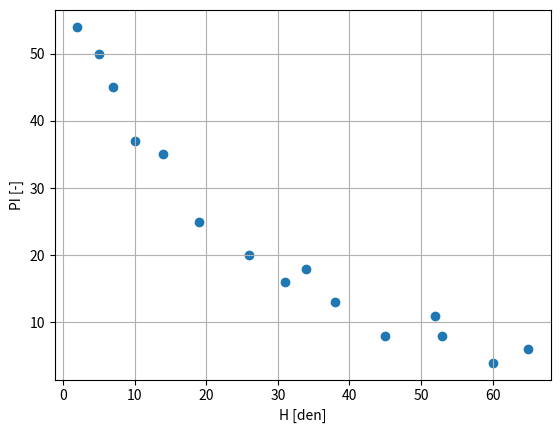
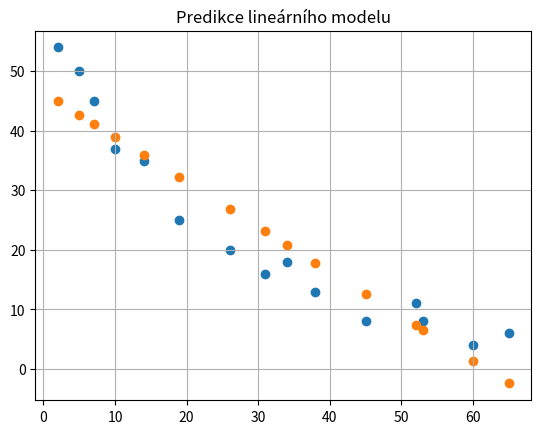
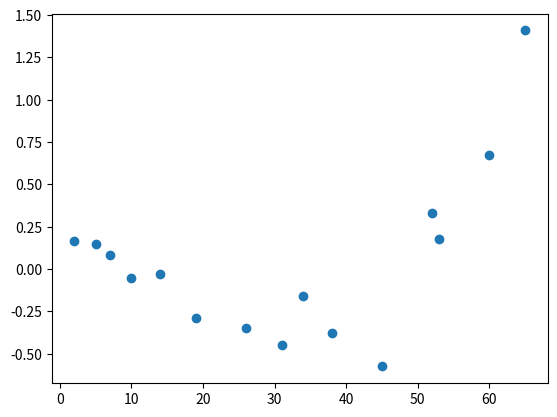
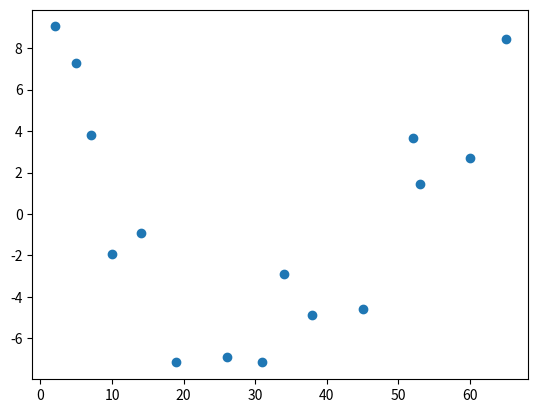
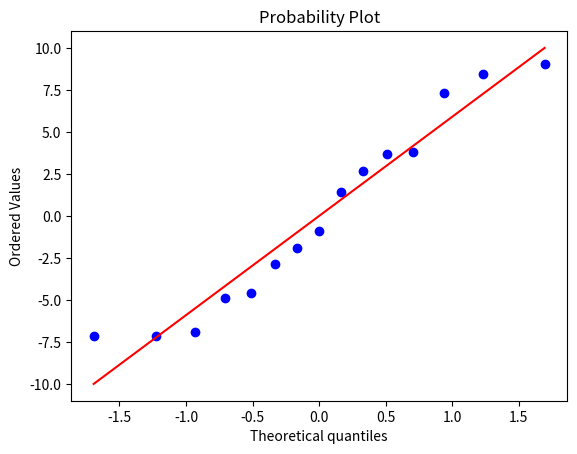
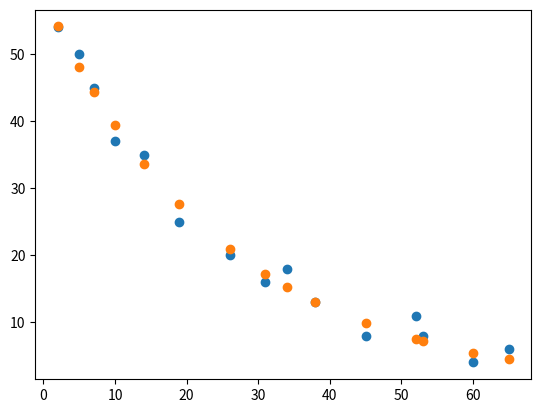

The matplotlib source for these figures, in order:
import numpy as np
from matplotlib import pyplot as plt
from scipy import stats
from scipy import optimize
import pylab

H = np.array([2, 5, 7, 10, 14, 19, 26, 31, 34, 38, 45, 52, 53, 60, 65])
PI = np.array([54, 50, 45, 37, 35, 25, 20, 16, 18, 13, 8, 11, 8, 4, 6])
print(H.shape)
print(PI.shape)

plt.scatter(H, PI)  # vykreslení dat
plt.xlabel("H [den]")
plt.ylabel("PI [-]")
plt.grid(True)


# Lineární model PI = H * slope + intercept
linearni_model = stats.linregress(H, PI)
print(linearni_model)
predikce_linearniho_modelu = linearni_model.slope *  H + linearni_model.intercept
plt.figure()
plt.scatter(H, PI)
plt.scatter(H, predikce_linearniho_modelu)
plt.title("Predikce lineárního modelu")
plt.grid()

relativni_chyba = (PI - predikce_linearniho_modelu) / PI
plt.figure()
plt.scatter(H, relativni_chyba)

# výpočet residuí lineárního modelu
residua_linearni_model = PI - predikce_linearniho_modelu
plt.figure()
plt.scatter(H, residua_linearni_model)

print(stats.normaltest(residua_linearni_model))

# QQ plot
fig = plt.figure()
ax = fig.add_subplot(111)
stats.probplot(residua_linearni_model, dist="norm", plot=pylab)

def exponencialni_model_2parametry(x, w0, w1):
    """Dvouparametrovy exponcialni model h(x) = w0 * e^(w1 * x)"""
    return w0 * np.exp(w1 * x)
w0_odhad = np.linspace(0, 100, 100)  # počáteční odhady parametry w0 od 0 do 100 (100 hodnot)
w1_odhad = np.linspace(-1, 0, 100)  # počáteční odhady parametru w1
nejlepsi_soucet = 10 ** 50  # definicine nejlepšího součtu jako velké číslo (hledáme minimum)
nejlepsi_parametry_exp2 = (0, 0)
for w0_pocatecni in w0_odhad:  # iterjeme přes všechny počáteční odhady w0
    for w1_pocatecni in w1_odhad:
        # optimalizace
        parametry_exp2, _, infodict, _ , _  = optimize.curve_fit(
            exponencialni_model_2parametry, H, PI, full_output=True, p0=[w0_pocatecni, w1_pocatecni])
        # aktuální součet residuí
        aktualni_soucet = np.sum(np.abs(infodict["fvec"]))
        if aktualni_soucet < nejlepsi_soucet:
            # když najdeme lepší řešení, tak si uložíme parametry modelu
            nejlepsi_parametry_exp2 = parametry_exp2
print(parametry_exp2)

predikce_exp2_modelu = nejlepsi_parametry_exp2[0] * np.exp(nejlepsi_parametry_exp2[1] * H)
plt.figure()
plt.scatter(H, PI)
plt.scatter(H, predikce_exp2_modelu)
plt.show()